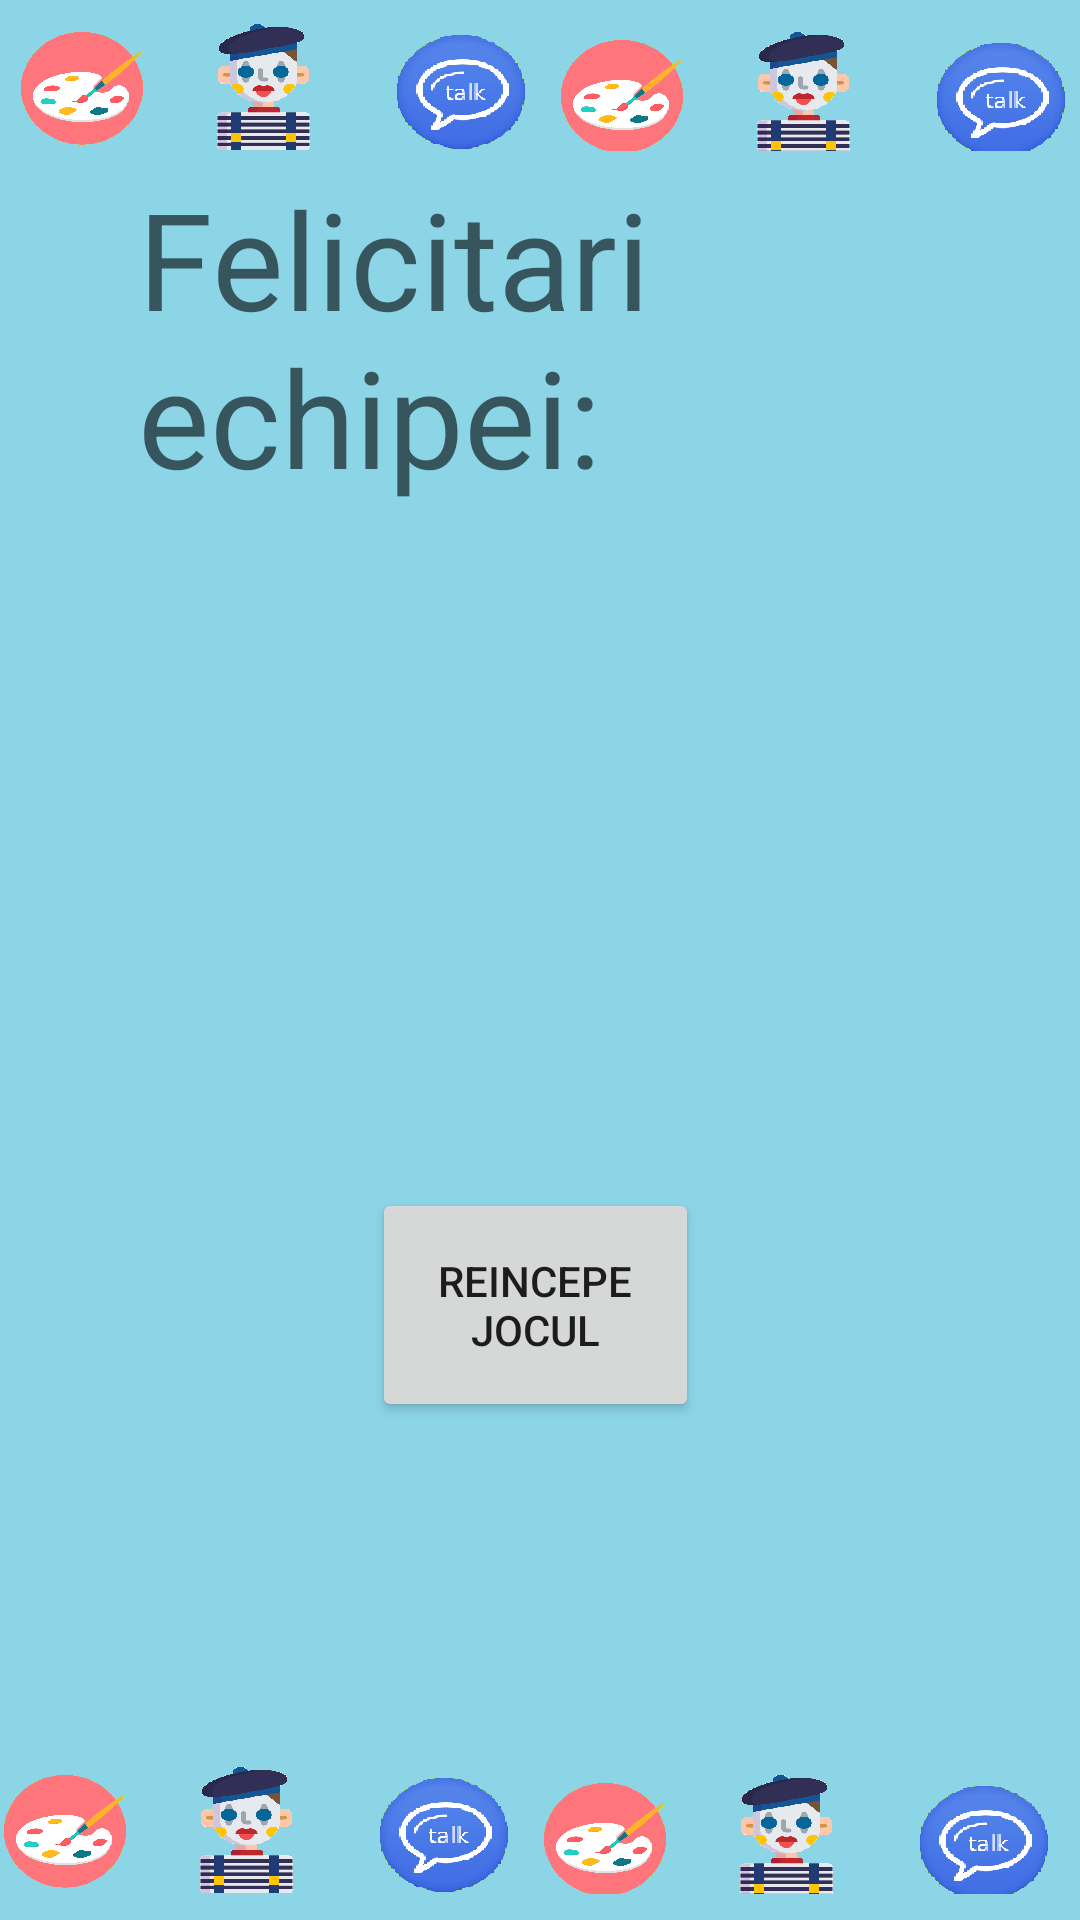

Reconstruct the res/layout file that produces this screen, plus the resources it refers to.
<!-- AndroidManifest.xml: application theme AppTheme -->
<!-- res/layout/finish_or_replay.xml -->
<?xml version="1.0" encoding="utf-8"?>
<RelativeLayout xmlns:android="http://schemas.android.com/apk/res/android"
                xmlns:app="http://schemas.android.com/apk/res-auto"
                xmlns:tools="http://schemas.android.com/tools"
                android:layout_width="match_parent"
                android:layout_height="match_parent"
                android:orientation="vertical"
                android:background="@drawable/finish_or_replay"
                android:weightSum="10"
                tools:context=".StartActivity">


    <Button
            android:text="Reincepe jocul"
            android:layout_width="160dp"
            android:layout_height="78dp" android:layout_alignParentBottom="true"
            android:layout_marginBottom="166dp" android:layout_alignParentEnd="true" android:layout_marginEnd="127dp"
            android:layout_alignParentStart="true" android:layout_marginStart="124dp" android:id="@+id/playAgainBtn"/>
    <TextView
            android:text="Felicitari echipei: "
            android:layout_width="344dp"
            android:layout_height="124dp" android:id="@+id/textView13" android:layout_alignParentBottom="true"
            android:layout_marginBottom="460dp" android:layout_alignParentEnd="true" android:layout_marginEnd="21dp"
            android:layout_alignParentStart="true" android:layout_marginStart="46dp"
            android:textAppearance="@style/TextAppearance.AppCompat.Display2"/>
    <TextView
            android:layout_width="224dp"
            android:layout_height="101dp" android:id="@+id/winnerTW"
            android:layout_alignParentStart="true" android:layout_marginStart="32dp"
            android:layout_alignParentBottom="true" android:layout_marginBottom="320dp"
            android:textAppearance="@style/TextAppearance.AppCompat.Display2"/>
</RelativeLayout>
<!-- resources referenced by this layout -->
<resources>
  <!-- drawable finish_or_replay: png bitmap (drawable, 44941 bytes) -->
  <style name="AppTheme" parent="Theme.AppCompat.Light.NoActionBar">
          
          <item name="colorPrimary">@color/colorPrimary</item>
          <item name="colorPrimaryDark">@color/bluu</item>
          <item name="colorAccent">@color/colorAccent</item>
      </style>
  <color name="colorPrimary">#00BCD4</color>
  <color name="bluu">#2F4581  </color>
  <color name="colorAccent">#ed1308</color>
</resources>
